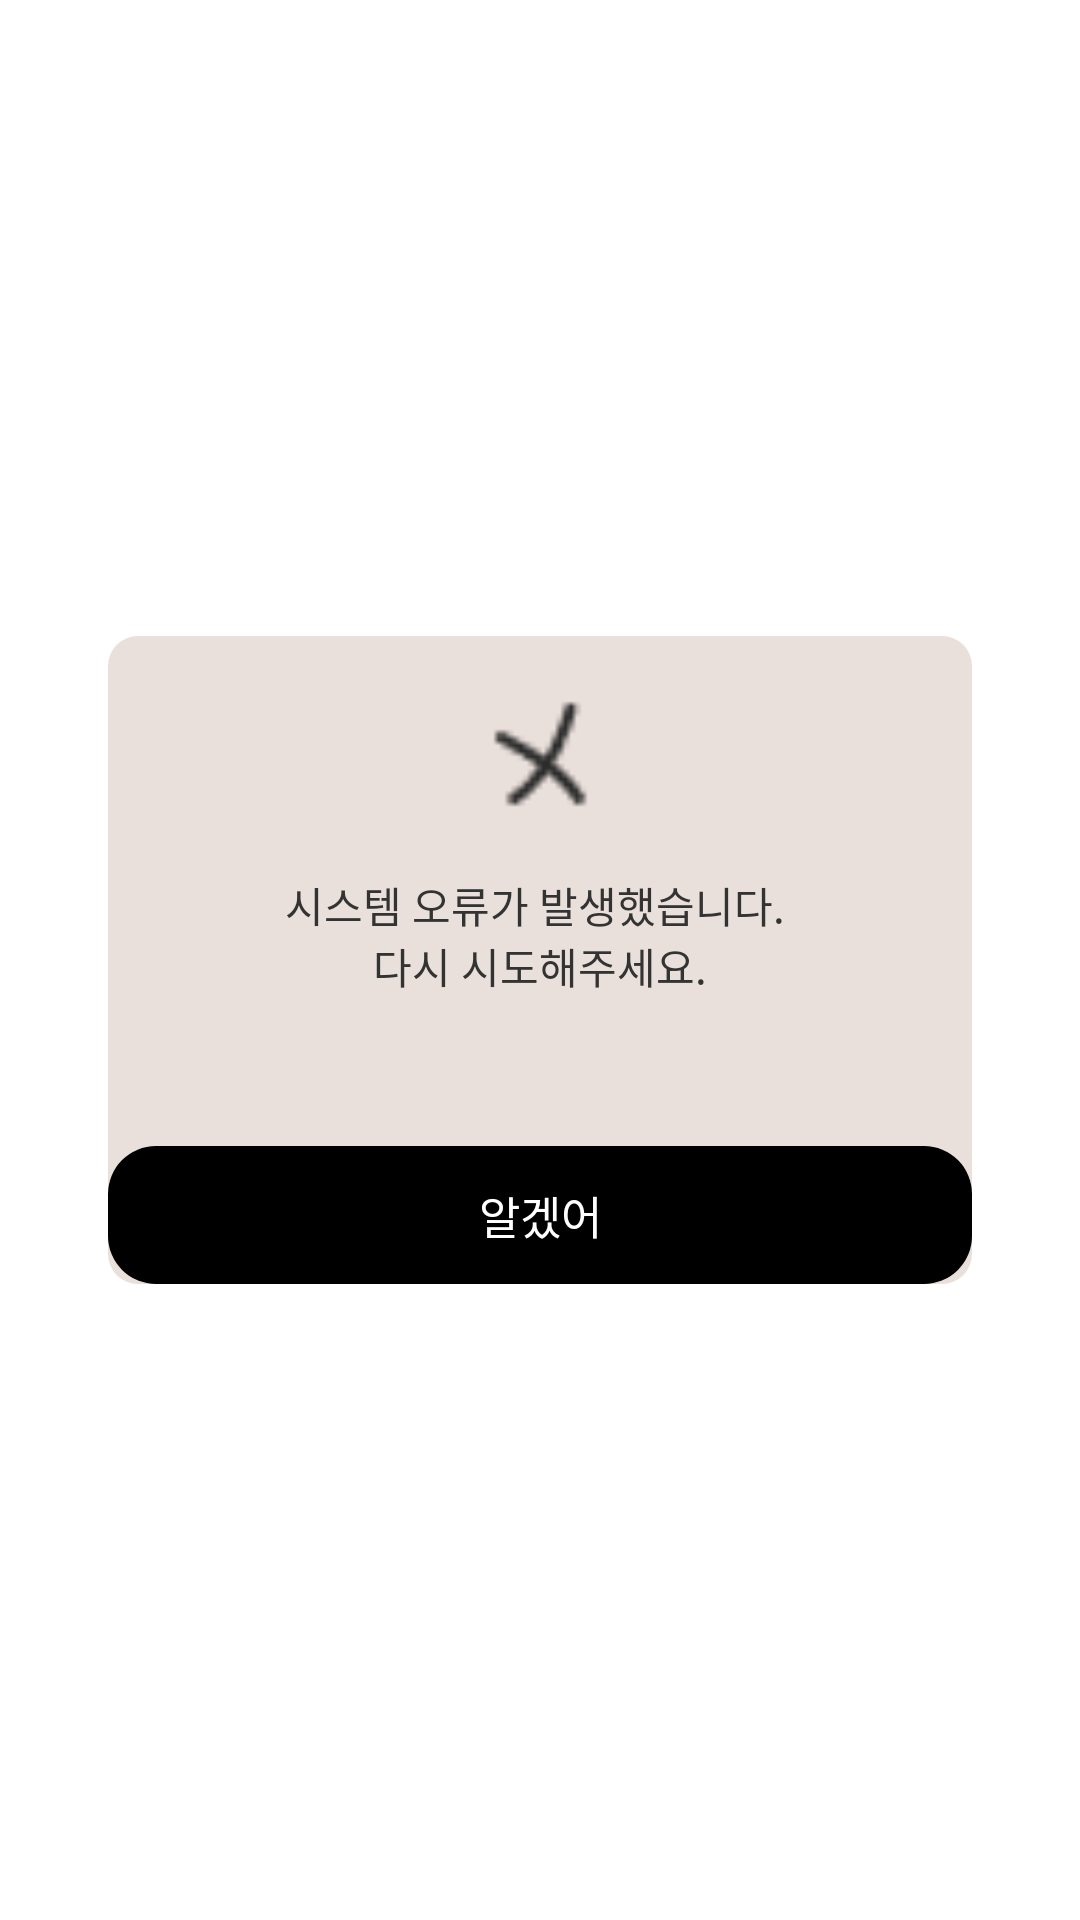

The Android layout XML behind this screen, and the referenced resources:
<!-- AndroidManifest.xml: application theme Theme.BBOXX -->
<!-- res/layout/dialog_system_error.xml -->
<?xml version="1.0" encoding="utf-8"?>
<androidx.constraintlayout.widget.ConstraintLayout
    xmlns:android="http://schemas.android.com/apk/res/android"
    xmlns:app="http://schemas.android.com/apk/res-auto"
    android:layout_width="match_parent"
    android:layout_height="match_parent">

    <androidx.constraintlayout.widget.ConstraintLayout
        android:layout_width="0dp"
        android:layout_height="216dp"
        android:layout_marginStart="36dp"
        android:layout_marginEnd="36dp"
        android:background="@drawable/bg_btn_round_gray_ten"
        app:layout_constraintBottom_toBottomOf="parent"
        app:layout_constraintEnd_toEndOf="parent"
        app:layout_constraintStart_toStartOf="parent"
        app:layout_constraintTop_toTopOf="parent">

        <ImageView
            android:id="@+id/iv_caution"
            android:layout_width="51.5dp"
            android:layout_height="44.6dp"
            android:layout_marginTop="17.1dp"
            app:layout_constraintEnd_toEndOf="parent"
            app:layout_constraintStart_toStartOf="parent"
            app:layout_constraintTop_toTopOf="parent"
            app:srcCompat="@drawable/ic_close" />

        <TextView
            android:layout_width="match_parent"
            android:layout_height="56dp"
            android:layout_marginStart="20dp"
            android:layout_marginTop="10dp"
            android:layout_marginEnd="20dp"
            android:gravity="center"
            android:text="@string/system_error_try_again"
            android:textColor="@color/text_title"
            android:textSize="14dp"
            app:layout_constraintStart_toStartOf="parent"
            app:layout_constraintTop_toBottomOf="@+id/iv_caution" />

        <TextView
            android:id="@+id/tv_confirm"
            android:layout_width="match_parent"
            android:layout_height="wrap_content"
            android:background="@drawable/bg_btn_round_ten"
            android:gravity="center"
            android:textSize="15dp"
            android:paddingTop="12dp"
            android:paddingBottom="12dp"
            android:text="@string/btn_onboard_yes"
            android:textColor="@color/white"
            app:layout_constraintBottom_toBottomOf="parent"
            app:layout_constraintStart_toStartOf="parent" />

    </androidx.constraintlayout.widget.ConstraintLayout>

</androidx.constraintlayout.widget.ConstraintLayout>
<!-- resources referenced by this layout -->
<resources>
  <color name="text_title">#333333</color>
  <color name="white">#FFFFFFFF</color>
  <!-- drawable bg_btn_round_gray_ten (drawable) -->
  <?xml version="1.0" encoding="utf-8"?>
  <shape xmlns:android="http://schemas.android.com/apk/res/android" android:shape="rectangle" android:padding="10dp">
      <solid android:color="@color/item_bg"/> 
      <corners
          android:radius="10dp"/>
  </shape>
  <!-- drawable bg_btn_round_ten (drawable) -->
  <?xml version="1.0" encoding="utf-8"?>
  <shape xmlns:android="http://schemas.android.com/apk/res/android" android:shape="rectangle" android:padding="10dp">
      <solid android:color="@color/btn_board"/> 
      <corners
          android:radius="16dp"/>
  </shape>
  <!-- drawable ic_close (drawable) -->
  <vector xmlns:android="http://schemas.android.com/apk/res/android"
      android:width="20dp"
      android:height="20dp"
      android:viewportWidth="20"
      android:viewportHeight="20">
    <path
        android:pathData="M5,15L15,5"
        android:strokeWidth="1.5"
        android:fillColor="#00000000"
        android:strokeColor="#000000"
        android:strokeLineCap="round"/>
    <path
        android:pathData="M5.834,5L15.834,15"
        android:strokeWidth="1.5"
        android:fillColor="#00000000"
        android:strokeColor="#000000"
        android:strokeLineCap="round"/>
  </vector>
  <string name="btn_onboard_yes">알겠어</string>
  <string name="system_error_try_again">시스템 오류가 발생했습니다.
  \n다시 시도해주세요.</string>
  <style name="Theme.BBOXX" parent="Theme.MaterialComponents.DayNight.NoActionBar">
          
          <item name="colorPrimary">@color/main_bg</item>
          <item name="colorPrimaryVariant">@color/main_bg</item>
          <item name="colorOnPrimary">@color/white</item>
          
          <item name="colorSecondary">@color/teal_200</item>
          <item name="colorSecondaryVariant">@color/teal_700</item>
          <item name="colorOnSecondary">@color/black</item>
          
          <item name="chipIconTint">@color/white</item>
          <item name="android:statusBarColor" tools:targetApi="l">?attr/colorPrimaryVariant</item>
          
  
          <item name="bottomSheetDialogTheme">@style/CustomBottomSheetDialog</item>
  
      </style>
  <color name="item_bg">#EAE0DB</color>
  <color name="btn_board">#000000</color>
  <color name="main_bg">#F1ECE9</color>
  <color name="teal_200">#FF03DAC5</color>
  <color name="teal_700">#FF018786</color>
  <color name="black">#FF000000</color>
  <style name="CustomBottomSheetDialog" parent="@style/ThemeOverlay.MaterialComponents.BottomSheetDialog">
          <item name="bottomSheetStyle">@style/CustomBottomSheet</item>
      </style>
  <style name="CustomBottomSheet" parent="Widget.MaterialComponents.BottomSheet">
          <item name="shapeAppearanceOverlay">@style/CustomShapeAppearanceBottomSheetDialog</item>
      </style>
  <style name="CustomShapeAppearanceBottomSheetDialog" parent="">
          <item name="cornerFamily">rounded</item>
          <item name="cornerSizeTopRight">30dp</item>
          <item name="cornerSizeTopLeft">30dp</item>
          <item name="cornerSizeBottomRight">0dp</item>
          <item name="cornerSizeBottomLeft">0dp</item>
      </style>
</resources>
